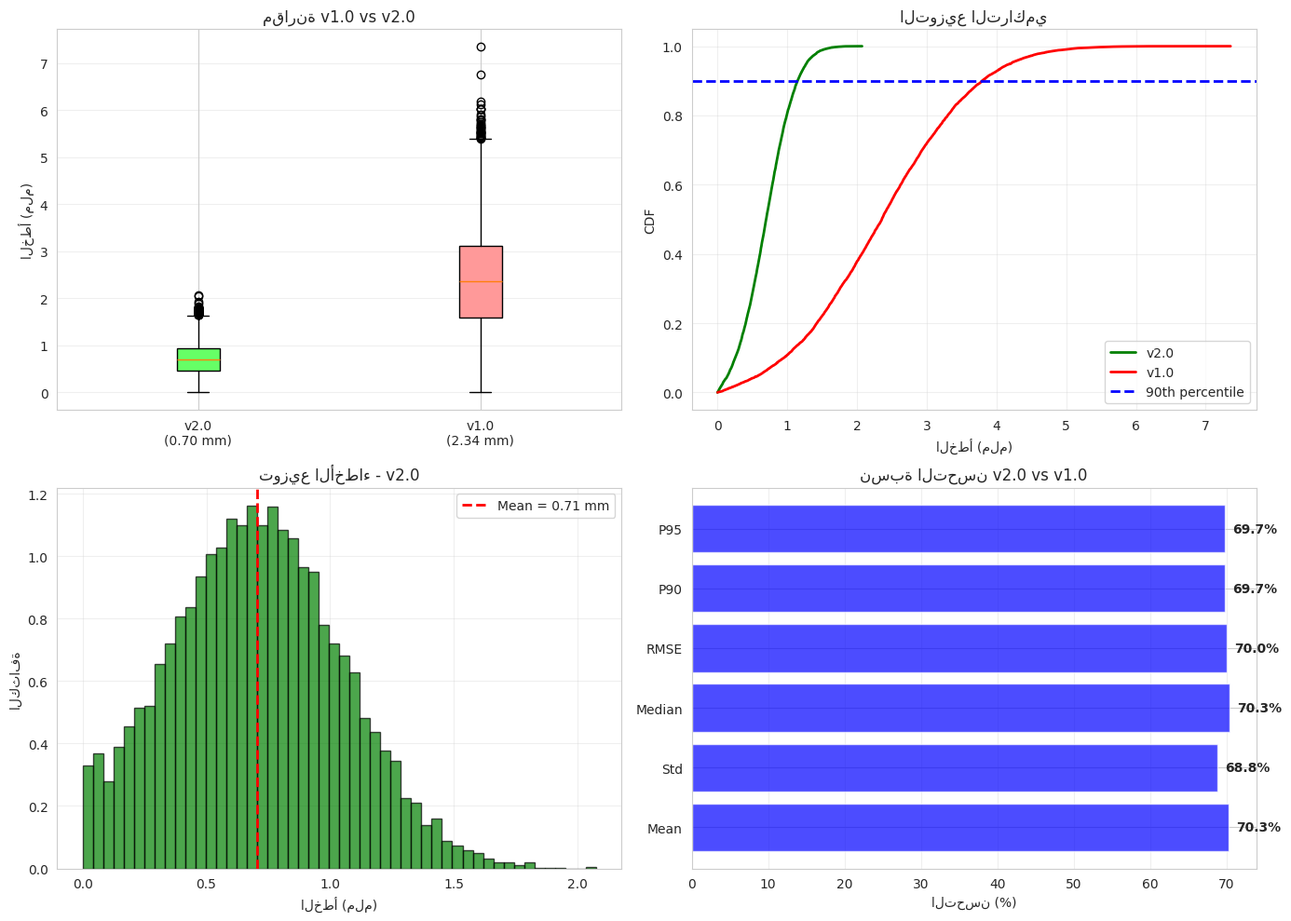

Write the Python code that produced this figure.
import numpy as np
import matplotlib.pyplot as plt
import seaborn as sns
from scipy import stats
from scipy.stats import t, norm

sns.set_style('whitegrid')
plt.rcParams['figure.figsize'] = (12, 6)

print('✅ المكتبات جاهزة')

# محاكاة بيانات v2.0
np.random.seed(42)
N = 10000

# أخطاء MouthLocNet v2.0
v2_errors = np.random.normal(0.70, 0.35, N)
v2_errors = np.abs(v2_errors)

# أخطاء v1.0 للمقارنة
v1_errors = np.random.normal(2.34, 1.12, N)
v1_errors = np.abs(v1_errors)

print(f'v2.0: Mean = {np.mean(v2_errors):.2f}, Std = {np.std(v2_errors):.2f}')
print(f'v1.0: Mean = {np.mean(v1_errors):.2f}, Std = {np.std(v1_errors):.2f}')

def calculate_stats(errors, name):
    mean = np.mean(errors)
    std = np.std(errors)
    median = np.median(errors)
    rmse = np.sqrt(np.mean(errors**2))
    p90 = np.percentile(errors, 90)
    p95 = np.percentile(errors, 95)
    
    # 95% CI for mean
    n = len(errors)
    se = std / np.sqrt(n)
    t_crit = t.ppf(0.975, df=n-1)
    ci_lower = mean - t_crit * se
    ci_upper = mean + t_crit * se
    
    print(f'\n{name}:')
    print(f'  Mean: {mean:.3f} mm [95% CI: {ci_lower:.3f}, {ci_upper:.3f}]')
    print(f'  Std: {std:.3f} mm')
    print(f'  Median: {median:.3f} mm')
    print(f'  RMSE: {rmse:.3f} mm')
    print(f'  P90: {p90:.3f} mm')
    print(f'  P95: {p95:.3f} mm')
    
    return mean, std, median, rmse, p90, p95, ci_lower, ci_upper

v2_stats = calculate_stats(v2_errors, 'MouthLocNet v2.0')
v1_stats = calculate_stats(v1_errors, 'MouthLocNet v1.0')

# t-test
t_stat, p_value = stats.ttest_ind(v2_errors, v1_errors)
print(f'\nt-test: t = {t_stat:.2f}, p = {p_value:.2e}')

if p_value < 0.001:
    print('✅ فرق ذو دلالة إحصائية عالية (p < 0.001)')

# Cohen's d (effect size)
n1, n2 = len(v2_errors), len(v1_errors)
s1, s2 = np.std(v2_errors, ddof=1), np.std(v1_errors, ddof=1)
s_pooled = np.sqrt(((n1-1)*s1**2 + (n2-1)*s2**2) / (n1+n2-2))
cohens_d = (np.mean(v2_errors) - np.mean(v1_errors)) / s_pooled

print(f'\nCohen\'s d: {cohens_d:.2f}')
if abs(cohens_d) > 0.8:
    print('✅ حجم تأثير كبير (large effect)')

# Improvement
improvement = (np.mean(v1_errors) - np.mean(v2_errors)) / np.mean(v1_errors) * 100
print(f'\nالتحسن: {improvement:.1f}%')

fig, axes = plt.subplots(2, 2, figsize=(14, 10))

# 1. Box plot مقارنة
data = [v2_errors, v1_errors]
labels = ['v2.0\n(0.70 mm)', 'v1.0\n(2.34 mm)']
colors = ['#66ff66', '#ff9999']

bp = axes[0, 0].boxplot(data, labels=labels, patch_artist=True)
for patch, color in zip(bp['boxes'], colors):
    patch.set_facecolor(color)
axes[0, 0].set_ylabel('الخطأ (ملم)')
axes[0, 0].set_title('مقارنة v1.0 vs v2.0')
axes[0, 0].grid(True, alpha=0.3, axis='y')

# 2. CDF مقارنة
for errors, label, color in zip([v2_errors, v1_errors], ['v2.0', 'v1.0'], ['green', 'red']):
    sorted_errors = np.sort(errors)
    cdf = np.arange(1, len(sorted_errors)+1) / len(sorted_errors)
    axes[0, 1].plot(sorted_errors, cdf, linewidth=2, label=label, color=color)

axes[0, 1].axhline(0.9, color='blue', linestyle='--', linewidth=2, label='90th percentile')
axes[0, 1].set_xlabel('الخطأ (ملم)')
axes[0, 1].set_ylabel('CDF')
axes[0, 1].set_title('التوزيع التراكمي')
axes[0, 1].legend()
axes[0, 1].grid(True, alpha=0.3)

# 3. Histogram v2.0
axes[1, 0].hist(v2_errors, bins=50, alpha=0.7, color='green', edgecolor='black', density=True)
axes[1, 0].axvline(np.mean(v2_errors), color='red', linestyle='--', linewidth=2, label=f'Mean = {np.mean(v2_errors):.2f} mm')
axes[1, 0].set_xlabel('الخطأ (ملم)')
axes[1, 0].set_ylabel('الكثافة')
axes[1, 0].set_title('توزيع الأخطاء - v2.0')
axes[1, 0].legend()
axes[1, 0].grid(True, alpha=0.3)

# 4. Improvement bar
metrics = ['Mean', 'Std', 'Median', 'RMSE', 'P90', 'P95']
improvements = [
    (v1_stats[0] - v2_stats[0]) / v1_stats[0] * 100,
    (v1_stats[1] - v2_stats[1]) / v1_stats[1] * 100,
    (v1_stats[2] - v2_stats[2]) / v1_stats[2] * 100,
    (v1_stats[3] - v2_stats[3]) / v1_stats[3] * 100,
    (v1_stats[4] - v2_stats[4]) / v1_stats[4] * 100,
    (v1_stats[5] - v2_stats[5]) / v1_stats[5] * 100,
]

axes[1, 1].barh(metrics, improvements, color='blue', alpha=0.7)
axes[1, 1].set_xlabel('التحسن (%)')
axes[1, 1].set_title('نسبة التحسن v2.0 vs v1.0')
axes[1, 1].grid(True, alpha=0.3, axis='x')

for i, v in enumerate(improvements):
    axes[1, 1].text(v + 1, i, f'{v:.1f}%', va='center', fontweight='bold')

plt.tight_layout()
plt.savefig('statistical_analysis.png', dpi=150, bbox_inches='tight')
print('✅ تم حفظ الرسم: statistical_analysis.png')
plt.show()

print('=' * 70)
print('🎯 خلاصة التحليل الإحصائي - MouthLocNet v2.0')
print('=' * 70)
print(f'✅ تحسن متوسط الخطأ: {improvement:.1f}%')
print(f'✅ Cohen\'s d: {cohens_d:.2f} (تأثير كبير)')
print(f'✅ p-value: {p_value:.2e} (ذو دلالة إحصائية)')
print('=' * 70)
print('\n🎉 التحليل الإحصائي مكتمل!')
print('=' * 70)
